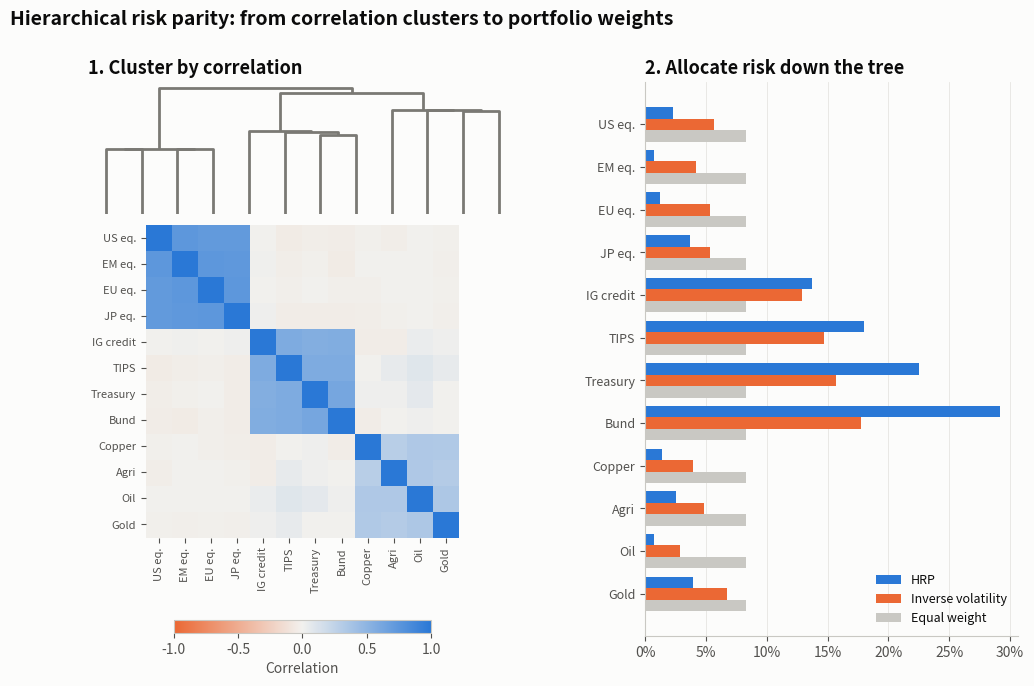

Generate this figure with matplotlib: (Note: this script raises an exception after producing the figure.)
"""
Hierarchical Risk Parity (Dendrogram + Weights)  -  family: Finance & investment

DESIGN PURPOSE
Shows how hierarchical risk parity (López de Prado, 2016) builds a portfolio.
A dendrogram clusters assets by correlation, the reordered correlation matrix
shows the clusters as blocks, and the weights panel shows how risk is split
across clusters, then within them. The method needs no inversion of the
covariance matrix, so it avoids the unstable, concentrated weights of classic
mean-variance optimisation.

WHEN TO USE
  - Explain or audit an HRP (or other cluster-based) allocation
  - Show the correlation structure of a multi-asset universe
  - Compare risk-based weighting schemes side by side

AVOID WHEN
  - The audience only needs the final weights (a simple bar chart)
  - There are fewer than ~6 assets (the hierarchy is trivial)

ALTERNATIVES
  - Correlation network (minimum spanning tree)
  - Risk contribution chart
  - Clustered heatmap (seaborn clustermap)

EXAMPLE
Simulated daily returns for 12 assets in three groups (equities, bonds,
commodities) over three years. HRP is implemented from scratch with
numpy/scipy (single linkage, quasi-diagonalisation, recursive bisection). Not
investment advice.

NOTE: Educational examples with simulated or historical data. Not investment
advice; past performance does not predict future returns.

Run:  python hrp_dendrogram.py
"""
import sys
from pathlib import Path

import numpy as np
import pandas as pd
import matplotlib.pyplot as plt

# Library style: categorical colors in fixed order, recessive axes, hairline grid.
PALETTE = ["#2a78d6", "#eb6834", "#1baf7a", "#eda100",
           "#e87ba4", "#008300", "#6250d6", "#e34948"]
SEQ_CMAP = "Blues"      # sequential: one hue, light -> dark
DIV_CMAP = "RdBu_r"     # diverging: two opposite hues, neutral midpoint
GRAY = "#b8b7b1"        # de-emphasised marks
plt.rcParams.update({
    "figure.figsize": (8, 4.8), "figure.dpi": 110, "figure.facecolor": "#fcfcfb",
    "axes.facecolor": "#fcfcfb", "axes.edgecolor": "#c9c8c3", "axes.linewidth": 0.8,
    "axes.spines.top": False, "axes.spines.right": False,
    "axes.grid": True, "grid.color": "#e6e5e1", "grid.linewidth": 0.6, "axes.axisbelow": True,
    "axes.prop_cycle": plt.cycler(color=PALETTE),
    "axes.titlesize": 13, "axes.titleweight": "bold", "axes.titlelocation": "left",
    "axes.labelcolor": "#52514e", "xtick.color": "#52514e", "ytick.color": "#52514e",
    "text.color": "#0b0b0b", "font.size": 10, "lines.linewidth": 2,
    "legend.frameon": False,
})

from matplotlib.colors import LinearSegmentedColormap, TwoSlopeNorm
from scipy.cluster.hierarchy import dendrogram, leaves_list, linkage
from scipy.spatial.distance import squareform

# --- Example data ------------------------------------------------------------
rng = np.random.default_rng(8)
groups = {"US eq.": 0.011, "EU eq.": 0.012, "JP eq.": 0.012, "EM eq.": 0.015,
          "Treasury": 0.004, "Bund": 0.0035, "IG credit": 0.005, "TIPS": 0.0045,
          "Oil": 0.022, "Gold": 0.010, "Copper": 0.016, "Agri": 0.013}
cluster = ["eq"] * 4 + ["bond"] * 4 + ["cmd"] * 4
n = 756
factors = {k: rng.standard_normal(n) for k in ("eq", "bond", "cmd")}
loading = {"eq": 0.85, "bond": 0.75, "cmd": 0.55}
rets = pd.DataFrame({
    name: vol * (loading[c] * factors[c] + np.sqrt(1 - loading[c] ** 2) * rng.standard_normal(n))
    for (name, vol), c in zip(groups.items(), cluster)})
rets.std().mul(np.sqrt(252)).round(3).rename("annual vol")

# --- Plot --------------------------------------------------------------------
cov, corr = rets.cov(), rets.corr()
dist = np.sqrt(0.5 * (1 - corr.clip(-1, 1)))
link = linkage(squareform(dist.values, checks=False), method="single")
order = list(corr.index[leaves_list(link)])


def cluster_var(cols):
    c = cov.loc[cols, cols].values
    w = 1 / np.diag(c)
    w /= w.sum()
    return w @ c @ w


def hrp_weights(order):
    w = pd.Series(1.0, index=order)
    stack = [order]
    while stack:
        items = stack.pop()
        if len(items) < 2:
            continue
        left, right = items[: len(items) // 2], items[len(items) // 2:]
        vl, vr = cluster_var(left), cluster_var(right)
        alpha = 1 - vl / (vl + vr)
        w[left] *= alpha
        w[right] *= 1 - alpha
        stack += [left, right]
    return w


weights = pd.DataFrame({
    "HRP": hrp_weights(order),
    "Inverse volatility": (1 / rets.std()) / (1 / rets.std()).sum(),
    "Equal weight": 1 / len(order)}).loc[order]

fig = plt.figure(figsize=(12, 7.2))
gs = fig.add_gridspec(2, 2, width_ratios=[1.15, 1], height_ratios=[0.32, 1], wspace=0.32, hspace=0.04)
ax_d = fig.add_subplot(gs[0, 0])
dendrogram(link, ax=ax_d, color_threshold=0, above_threshold_color="#7a7974", no_labels=True)
ax_d.set_axis_off()
ax_d.set_title("1. Cluster by correlation", loc="left")

ax_h = fig.add_subplot(gs[1, 0])
cmap = LinearSegmentedColormap.from_list("div", [PALETTE[1], "#f2f1ee", PALETTE[0]])
im = ax_h.imshow(corr.loc[order, order], cmap=cmap, norm=TwoSlopeNorm(0, -1, 1))
ax_h.set_xticks(range(len(order)), order, rotation=90, fontsize=8)
ax_h.set_yticks(range(len(order)), order, fontsize=8)
ax_h.grid(False)
for sp in ax_h.spines.values():
    sp.set_visible(False)
fig.colorbar(im, ax=ax_h, orientation="horizontal", fraction=0.04, pad=0.2, shrink=0.6, label="Correlation")

ax_w = fig.add_subplot(gs[:, 1])
y = np.arange(len(order))
h = 0.27
for k, (col, color) in enumerate(zip(weights.columns, [PALETTE[0], PALETTE[1], "#c9c8c3"])):
    ax_w.barh(y + (k - 1) * h, weights[col], height=h, color=color, label=col)
ax_w.set_yticks(y, order, fontsize=9)
ax_w.invert_yaxis()
ax_w.xaxis.set_major_formatter(plt.FuncFormatter(lambda v, _: f"{v:.0%}"))
ax_w.grid(axis="y", visible=False)
ax_w.set_title("2. Allocate risk down the tree", loc="left")
ax_w.legend(loc="lower right", fontsize=9)
fig.suptitle("Hierarchical risk parity: from correlation clusters to portfolio weights",
             x=0.06, ha="left", fontsize=14, fontweight="bold")

# --- Save / show -------------------------------------------------------------
out = Path(__file__).with_name(Path(__file__).stem + ".png")
fig.savefig(out, dpi=150, bbox_inches="tight")
print(f"saved {out}")
if "--no-show" not in sys.argv:
    plt.show()
